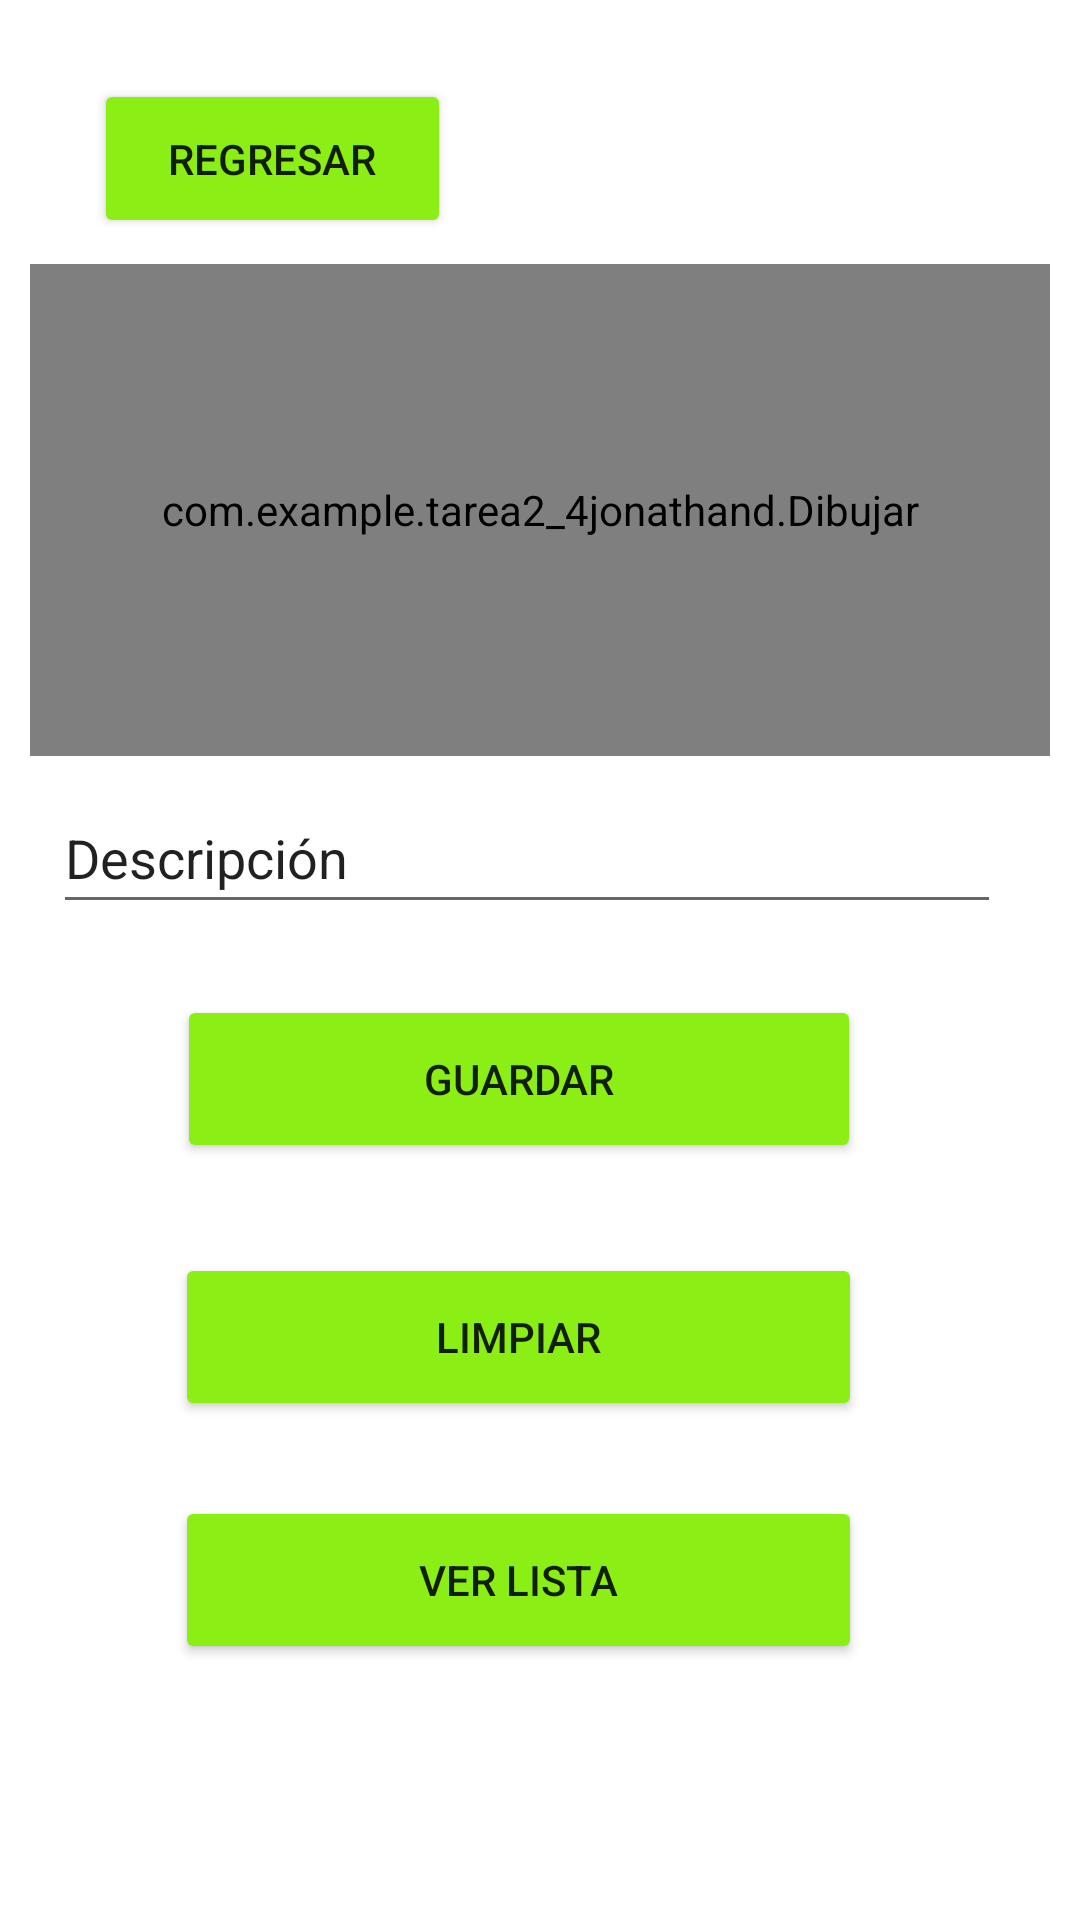

Here is an Android app screen rendered from its layout file. Give the layout XML and the strings, colors and styles it references.
<!-- AndroidManifest.xml: application theme Theme.Tarea2_4JonathanD -->
<!-- res/layout/activity_crear_firma.xml -->
<?xml version="1.0" encoding="utf-8"?>
<androidx.constraintlayout.widget.ConstraintLayout xmlns:android="http://schemas.android.com/apk/res/android"
    xmlns:app="http://schemas.android.com/apk/res-auto"
    xmlns:tools="http://schemas.android.com/tools"
    android:layout_width="match_parent"
    android:layout_height="match_parent"
    tools:context=".ActivityCrearFirma">

    <com.example.tarea2_4jonathand.Dibujar
        android:id="@+id/lienzo"
        android:layout_width="340dp"
        android:layout_height="164dp"
        android:background="#FBFBFB"
        app:layout_constraintBottom_toBottomOf="parent"
        app:layout_constraintEnd_toEndOf="parent"
        app:layout_constraintHorizontal_bias="0.492"
        app:layout_constraintStart_toStartOf="parent"
        app:layout_constraintTop_toTopOf="parent"
        app:layout_constraintVertical_bias="0.185" />

    <Button
        android:id="@+id/btnregresar"
        android:layout_width="119dp"
        android:layout_height="53dp"
        android:backgroundTint="#8BEF16"
        android:text="Regresar"
        app:layout_constraintBottom_toBottomOf="parent"
        app:layout_constraintEnd_toEndOf="parent"
        app:layout_constraintHorizontal_bias="0.13"
        app:layout_constraintStart_toStartOf="parent"
        app:layout_constraintTop_toTopOf="parent"
        app:layout_constraintVertical_bias="0.045" />

    <EditText
        android:id="@+id/txtinformacion"
        android:layout_width="316dp"
        android:layout_height="47dp"
        android:ems="10"
        android:inputType="textPersonName"
        android:text="Descripción"
        app:layout_constraintBottom_toBottomOf="parent"
        app:layout_constraintEnd_toEndOf="parent"
        app:layout_constraintHorizontal_bias="0.4"
        app:layout_constraintStart_toStartOf="parent"
        app:layout_constraintTop_toTopOf="parent"
        app:layout_constraintVertical_bias="0.44" />

    <Button
        android:id="@+id/btnlimpiar"
        style="@style/Animation.Design.BottomSheetDialog"
        android:layout_width="229dp"
        android:layout_height="56dp"
        android:backgroundTint="#8BEF16"
        android:foregroundGravity="top|center"
        android:text="Limpiar"
        app:layout_constraintBottom_toBottomOf="parent"
        app:layout_constraintEnd_toEndOf="parent"
        app:layout_constraintHorizontal_bias="0.445"
        app:layout_constraintStart_toStartOf="parent"
        app:layout_constraintTop_toTopOf="parent"
        app:layout_constraintVertical_bias="0.715" />

    <Button
        android:id="@+id/btnverlista"
        style="@style/Animation.Design.BottomSheetDialog"
        android:layout_width="229dp"
        android:layout_height="56dp"
        android:backgroundTint="#8BEF16"
        android:foregroundGravity="top|center"
        android:text="Ver Lista"
        app:layout_constraintBottom_toBottomOf="parent"
        app:layout_constraintEnd_toEndOf="parent"
        app:layout_constraintHorizontal_bias="0.445"
        app:layout_constraintStart_toStartOf="parent"
        app:layout_constraintTop_toTopOf="parent"
        app:layout_constraintVertical_bias="0.854" />

    <Button
        android:id="@+id/btnguardar"
        style="@style/Animation.Design.BottomSheetDialog"
        android:layout_width="228dp"
        android:layout_height="56dp"
        android:backgroundTint="#8BEF16"
        android:text="Guardar"
        app:layout_constraintBottom_toBottomOf="parent"
        app:layout_constraintEnd_toEndOf="parent"
        app:layout_constraintHorizontal_bias="0.448"
        app:layout_constraintStart_toStartOf="parent"
        app:layout_constraintTop_toTopOf="parent"
        app:layout_constraintVertical_bias="0.568" />

</androidx.constraintlayout.widget.ConstraintLayout>
<!-- resources referenced by this layout -->
<resources>
  <style name="Theme.Tarea2_4JonathanD" parent="Theme.MaterialComponents.DayNight.DarkActionBar">
          
          <item name="colorPrimary">@color/purple_500</item>
          <item name="colorPrimaryVariant">@color/purple_700</item>
          <item name="colorOnPrimary">@color/white</item>
          
          <item name="colorSecondary">@color/teal_200</item>
          <item name="colorSecondaryVariant">@color/teal_700</item>
          <item name="colorOnSecondary">@color/black</item>
          
          <item name="android:statusBarColor" tools:targetApi="l">?attr/colorPrimaryVariant</item>
          
      </style>
  <!-- not gathered from this repository: default colours our renderer supplied (Android Studio template values) -->
  <color name="purple_500">#FF6200EE</color>
  <color name="purple_700">#FF3700B3</color>
  <color name="teal_200">#FF03DAC5</color>
  <color name="teal_700">#FF018786</color>
  <color name="black">#FF000000</color>
  <color name="white">#FFFFFFFF</color>
</resources>
